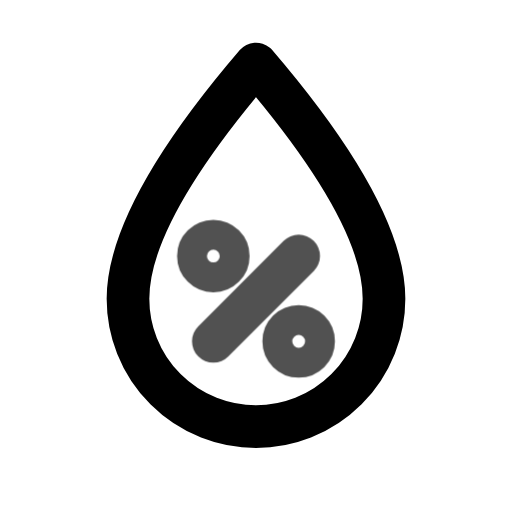
t = 0.00 s
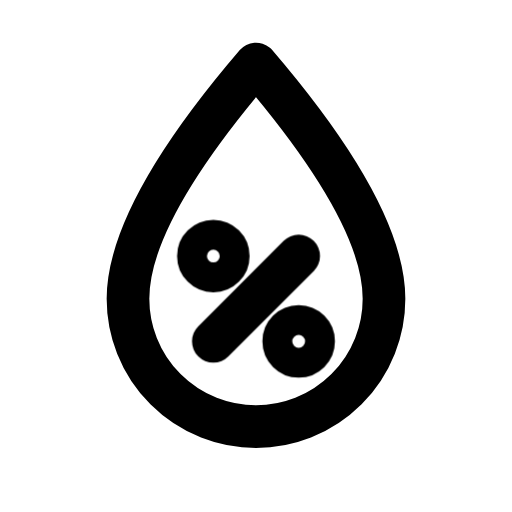
t = 0.80 s
t = 1.09 s: frame unchanged from t = 0.80 s, image omitted
t = 1.74 s: frame unchanged from t = 0.80 s, image omitted
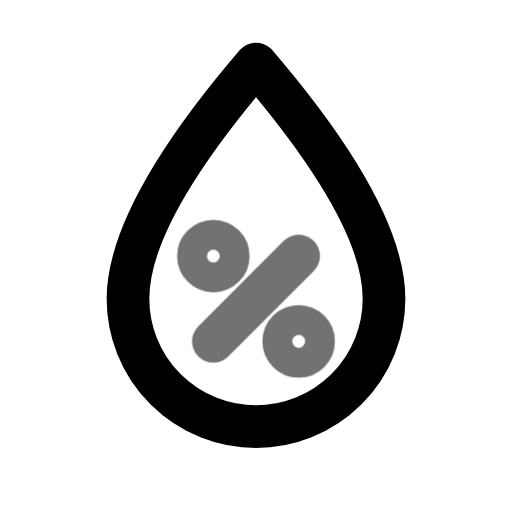
t = 2.26 s
t = 3.05 s: frame unchanged from t = 0.80 s, image omitted

The animated SVG that drew these frames (rendered in a browser with its animation timeline set to each time). Animation: 1 CSS @keyframes rule; one cycle of 3.45 s, repeats indefinitely.

<svg xmlns="http://www.w3.org/2000/svg" width="24" height="24" fill="none" stroke="currentColor" stroke-linecap="round" stroke-linejoin="round" stroke-width="2" viewBox="0 0 24 24">
    <!-- Generated by scripts/icon-expansion/generate.mjs -->
    <style>
        @media (prefers-reduced-motion: no-preference) {
            @keyframes ira-exp-pulse { 0%, 100% { opacity: 1; } 22% { opacity: .45; } 40% { opacity: 1; } }
            [data-ira-motion="humidity"] { transform-box: fill-box; transform-origin: center; animation: ira-exp-pulse 2.65s ease-in-out -0.8s infinite; }
        }
    </style>
    <path d="M12 3q6 7 6 11a6 6 0 1 1-12 0q0-4 6-11z"/>
    <g data-ira-motion="humidity"><circle cx="10" cy="12" r="0.7"/><circle cx="14" cy="16" r="0.7"/><path d="m10 16 4-4"/></g>
</svg>
